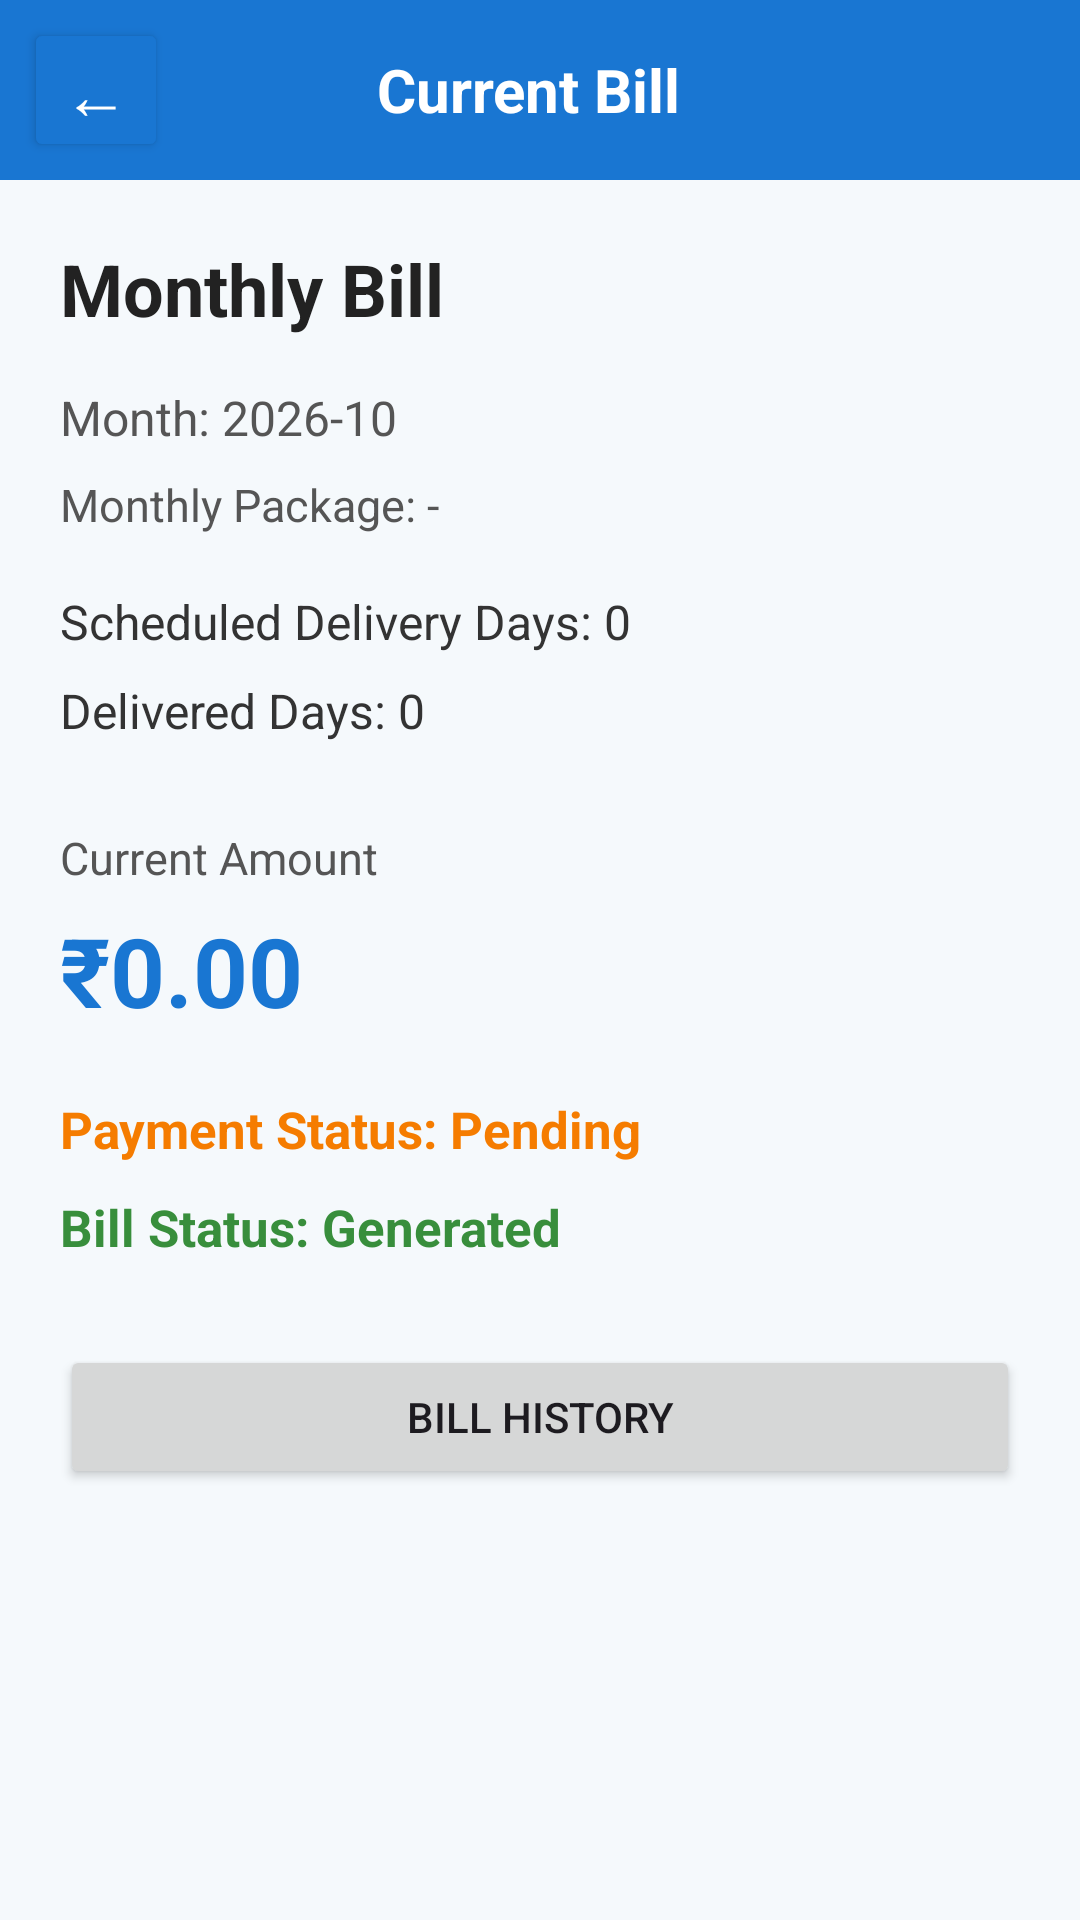

Reconstruct the res/layout file that produces this screen, plus the resources it refers to.
<!-- AndroidManifest.xml: application theme Theme.WaterSupply -->
<!-- res/layout/activity_customer_current_bill.xml -->
<?xml version="1.0" encoding="utf-8"?>
<LinearLayout
    xmlns:android="http://schemas.android.com/apk/res/android"
    android:layout_width="match_parent"
    android:layout_height="match_parent"
    android:orientation="vertical"
    android:background="#F5F9FC">

    

    <LinearLayout
        android:layout_width="match_parent"
        android:layout_height="60dp"
        android:orientation="horizontal"
        android:gravity="center_vertical"
        android:background="#1976D2"
        android:paddingStart="8dp"
        android:paddingEnd="16dp">

        <Button
            android:id="@+id/btnBack"
            android:layout_width="48dp"
            android:layout_height="48dp"
            android:text="←"
            android:textSize="22sp"
            android:textColor="#FFFFFF"
            android:backgroundTint="#1976D2" />

        <TextView
            android:layout_width="0dp"
            android:layout_height="wrap_content"
            android:layout_weight="1"
            android:text="Current Bill"
            android:textColor="#FFFFFF"
            android:textSize="20sp"
            android:textStyle="bold"
            android:gravity="center" />

        <View
            android:layout_width="48dp"
            android:layout_height="1dp" />

    </LinearLayout>

    <ScrollView
        android:layout_width="match_parent"
        android:layout_height="match_parent">

        <LinearLayout
            android:layout_width="match_parent"
            android:layout_height="wrap_content"
            android:orientation="vertical"
            android:padding="20dp">

            <TextView
                android:layout_width="match_parent"
                android:layout_height="wrap_content"
                android:text="Monthly Bill"
                android:textSize="24sp"
                android:textStyle="bold"
                android:textColor="#222222" />

            <TextView
                android:id="@+id/tvMonth"
                android:layout_width="match_parent"
                android:layout_height="wrap_content"
                android:text="Month: 2026-10"
                android:textSize="16sp"
                android:textColor="#555555"
                android:layout_marginTop="16dp" />

            <TextView
                android:id="@+id/tvPackage"
                android:layout_width="match_parent"
                android:layout_height="wrap_content"
                android:text="Monthly Package: -"
                android:textSize="15sp"
                android:textColor="#555555"
                android:layout_marginTop="8dp" />

            <TextView
                android:id="@+id/tvDeliveryDays"
                android:layout_width="match_parent"
                android:layout_height="wrap_content"
                android:text="Scheduled Delivery Days: 0"
                android:textSize="16sp"
                android:textColor="#333333"
                android:layout_marginTop="18dp" />

            <TextView
                android:id="@+id/tvDeliveredDays"
                android:layout_width="match_parent"
                android:layout_height="wrap_content"
                android:text="Delivered Days: 0"
                android:textSize="16sp"
                android:textColor="#333333"
                android:layout_marginTop="8dp" />

            <TextView
                android:layout_width="match_parent"
                android:layout_height="wrap_content"
                android:text="Current Amount"
                android:textSize="15sp"
                android:textColor="#555555"
                android:layout_marginTop="28dp" />

            <TextView
                android:id="@+id/tvTotalAmount"
                android:layout_width="match_parent"
                android:layout_height="wrap_content"
                android:text="₹0.00"
                android:textSize="32sp"
                android:textStyle="bold"
                android:textColor="#1976D2"
                android:layout_marginTop="6dp" />

            <TextView
                android:id="@+id/tvPaymentStatus"
                android:layout_width="match_parent"
                android:layout_height="wrap_content"
                android:text="Payment Status: Pending"
                android:textSize="17sp"
                android:textStyle="bold"
                android:textColor="#F57C00"
                android:layout_marginTop="20dp" />

            <TextView
                android:id="@+id/tvBillStatus"
                android:layout_width="match_parent"
                android:layout_height="wrap_content"
                android:text="Bill Status: Generated"
                android:textSize="17sp"
                android:textStyle="bold"
                android:textColor="#388E3C"
                android:layout_marginTop="10dp" />

            <Button
                android:id="@+id/btnBillHistory"
                android:layout_width="match_parent"
                android:layout_height="wrap_content"
                android:text="BILL HISTORY"
                android:layout_marginTop="28dp" />

        </LinearLayout>

    </ScrollView>

</LinearLayout>
<!-- resources referenced by this layout -->
<resources>
  <style name="Theme.WaterSupply" parent="Base.Theme.WaterSupply" />
  <style name="Base.Theme.WaterSupply" parent="Theme.Material3.DayNight.NoActionBar">
          
          
      </style>
</resources>
